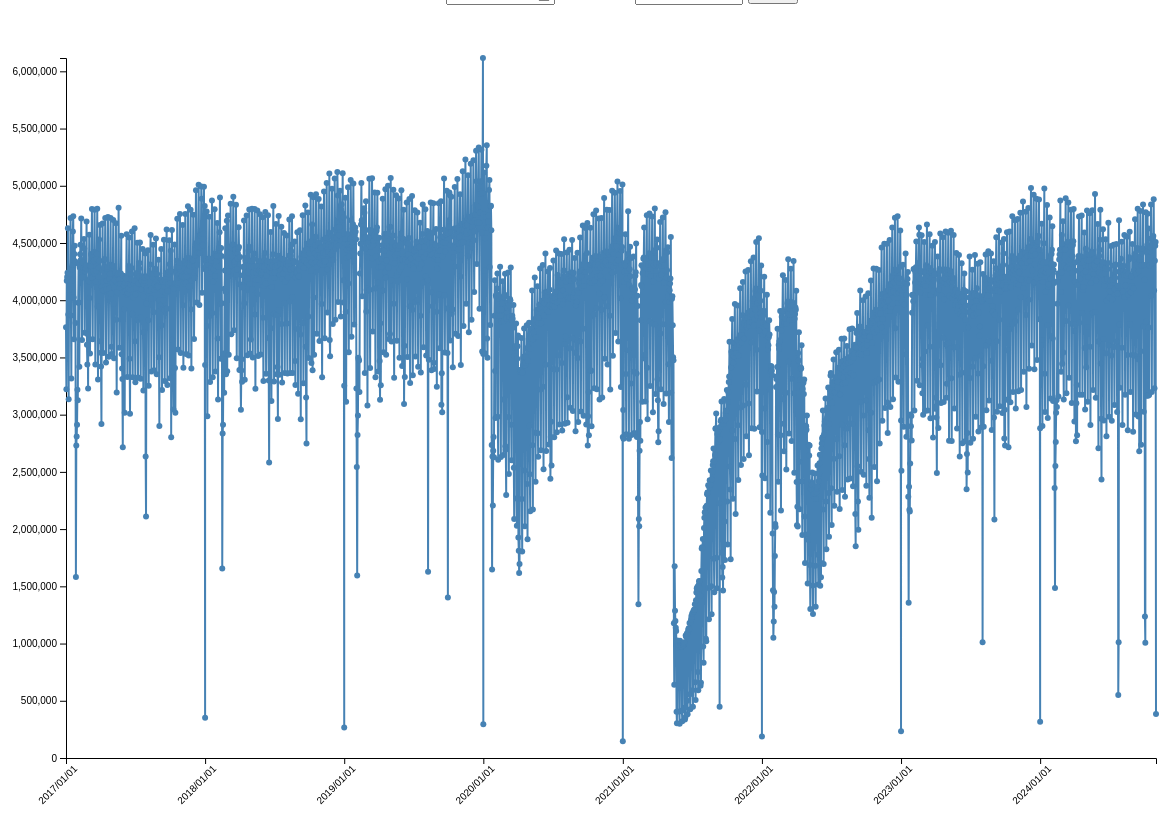
D3 v7 page, settled after 480 driven frames (8 s of simulated time); the page loaded 1 data file(s).


// ── graph2.js
// 設定 SVG 容器尺寸與邊距
const margin = { top: 50, right: 30, bottom: 50, left: 80 };
const width = 1200 - margin.left - margin.right;
const height = 800 - margin.top - margin.bottom;

const svg = d3.select("svg")
    .append("g")
    .attr("transform", `translate(${margin.left},${margin.top})`);

// 定義 X 與 Y 軸縮放
const xScale = d3.scaleTime().range([0, width]);
const yScale = d3.scaleLinear().range([height, 0]);

// 定義折線生成器
const lineGenerator = d3.line()
    .x(d => xScale(new Date(d.Date)))
    .y(d => yScale(d.Total));

let data;
let originalData;

// 讀取 CSV 資料
d3.csv("data/all_year.csv", d3.autoType).then(csvData => {
    data = csvData;
    originalData = csvData;
    const dateExtent = d3.extent(data, d => new Date(d.Date));
    document.getElementById("start-date").min = d3.timeFormat("%Y-%m-%d")(dateExtent[0]);
    document.getElementById("start-date").max = d3.timeFormat("%Y-%m-%d")(dateExtent[1]);
    document.getElementById("end-date").min = d3.timeFormat("%Y-%m-%d")(dateExtent[0]);
    document.getElementById("end-date").max = d3.timeFormat("%Y-%m-%d")(dateExtent[1]);
    document.getElementById("start-date").value = d3.timeFormat("%Y-%m-%d")(dateExtent[0]);
    document.getElementById("end-date").value = d3.timeFormat("%Y-%m-%d")(dateExtent[1]);
    updateChart(data);
});

function updateChart(data) {
    // 設定縮放域
    xScale.domain(d3.extent(data, d => new Date(d.Date)));
    yScale.domain([0, d3.max(data, d => d.Total)]);

    // 清除舊的圖表元素
    svg.selectAll("*").remove();

    // 繪製 X 軸
    svg.append("g")
        .attr("transform", `translate(0,${height})`)
        .call(d3.axisBottom(xScale).tickFormat(d3.timeFormat("%Y/%m/%d")))
        .selectAll("text")
        .attr("transform", "rotate(-45)")
        .style("text-anchor", "end");

    // 繪製 Y 軸
    svg.append("g")
        .call(d3.axisLeft(yScale));

    // 繪製折線
    const path = svg.append("path")
        .datum(data)
        .attr("fill", "none")
        .attr("stroke", "steelblue")
        .attr("stroke-width", 2)
        .attr("d", lineGenerator);

    const totalLength = path.node().getTotalLength();

    path
        .attr("stroke-dasharray", totalLength + " " + totalLength)
        .attr("stroke-dashoffset", totalLength)
        .transition()
        .duration(2000)
        .ease(d3.easeLinear)
        .attr("stroke-dashoffset", 0);
    

    // 添加框選功能
    const brush = d3.brushX()
        .extent([[0, 0], [width, height]])
        .on("end", updateChartOnBrush);

    svg.append("g")
        .attr("class", "brush")
        .call(brush);

    // 添加 tooltip
    const tooltip = d3.select("#tooltip");

    svg.selectAll("circle")
        .data(data)
        .enter()
        .append("circle")
        .attr("cx", d => xScale(new Date(d.Date)))
        .attr("cy", d => yScale(d.Total))
        .attr("r", 3)
        .attr("fill", "steelblue")
        .on("mouseover", function(event, d) {
            tooltip.style("opacity", 0.9);
        })
        .on("mouseout", function(event, d) {
            tooltip.style("opacity", 0);
        })
        .on("mousemove", function(event, d) {
            const date = new Date(d.Date);
            tooltip.style("left", (event.pageX + 20) + "px")
                .style("top", (event.pageY - 50) + "px")
                .html(`
                    <strong>${d3.timeFormat("%Y/%m/%d")(date)} (${d3.timeFormat("%a")(date)})</strong> <br>
                    ${d.Total.toLocaleString()}
                `);
        });
}

function updateChartOnBrush(event) {
    if (!event.selection) return;

    const [x0, x1] = event.selection.map(xScale.invert);
    const filteredData = data.filter(d => new Date(d.Date) >= x0 && new Date(d.Date) <= x1);

    document.getElementById("start-date").value = d3.timeFormat("%Y-%m-%d")(x0);
    document.getElementById("end-date").value = d3.timeFormat("%Y-%m-%d")(x1);

    // 確保 start date 不會在 end date 之後
    if (x0 >= x1) {
        alert("Start date cannot be on or after end date.");
        d3.select("#start-date").property("value", d3.timeFormat("%Y-%m-%d")(new Date(x1 - 86400000))); // 前一天
        return;
    }

    // 鎖起 end date 以後的日期
    d3.select("#start-date").attr("max", d3.timeFormat("%Y-%m-%d")(new Date(x1 - 86400000))); // 前一天
    // 鎖起 start date 以前的日期
    d3.select("#end-date").attr("min", d3.timeFormat("%Y-%m-%d")(new Date(x0 + 86400000))); // 後一天

    updateChart(filteredData);
}

document.getElementById("start-date").addEventListener("change", () => {
    const startDate = new Date(document.getElementById("start-date").value);
    const endDate = new Date(document.getElementById("end-date").value);
    const filteredData = data.filter(d => new Date(d.Date) >= startDate && new Date(d.Date) <= endDate);

    // 鎖起 start date 以前的日期
    d3.select("#end-date").attr("min", d3.timeFormat("%Y-%m-%d")(new Date(startDate.getTime() + 86400000))); // 後一天

    updateChart(filteredData);
});

document.getElementById("end-date").addEventListener("change", () => {
    const startDate = new Date(document.getElementById("start-date").value);
    const endDate = new Date(document.getElementById("end-date").value);
    const filteredData = data.filter(d => new Date(d.Date) >= startDate && new Date(d.Date) <= endDate);

    // 鎖起 end date 以後的日期
    d3.select("#start-date").attr("max", d3.timeFormat("%Y-%m-%d")(new Date(endDate.getTime() - 86400000))); // 前一天

    updateChart(filteredData);
});

document.getElementById("reset-button").addEventListener("click", () => {
    document.getElementById("start-date").value = d3.timeFormat("%Y-%m-%d")(d3.extent(originalData, d => new Date(d.Date))[0]);
    document.getElementById("end-date").value = d3.timeFormat("%Y-%m-%d")(d3.extent(originalData, d => new Date(d.Date))[1]);
    updateChart(originalData);
});

### data: data/all_year.csv
Date, Yellow, Red, Orange, Blue, Green, Brown, Total
2017-01-01, 9584, 1173713, 552875, 1130424, 568354, 328338, 3763288
2017-01-02, 9494, 929926, 505435, 1005342, 467140, 305038, 3222375
2017-01-03, 14958, 1074523, 751600, 1200670, 647672, 480926, 4170349
2017-01-04, 15012, 1087352, 761506, 1199088, 652403, 487524, 4202885
2017-01-05, 15248, 1090016, 768780, 1213264, 659439, 493928, 4240675
2017-01-06, 17008, 1188518, 815372, 1361564, 715476, 530766, 4628704
2017-01-07, 12887, 1037150, 659629, 1199170, 596962, 369468, 3875266
2017-01-08, 10012, 870446, 519653, 985808, 461910, 287674, 3135503
2017-01-09, 14782, 1042036, 744638, 1185918, 633441, 469704, 4090519
2017-01-10, 14958, 1060686, 759520, 1206441, 649916, 486518, 4178039
2017-01-11, 15568, 1069440, 767797, 1223860, 658096, 493740, 4228501
2017-01-12, 15402, 1080192, 771497, 1244401, 666421, 498529, 4276442
2017-01-13, 16774, 1164494, 839822, 1402646, 744546, 549748, 4718030
2017-01-14, 11784, 991433, 658220, 1233651, 598016, 373708, 3866812
2017-01-15, 11066, 888213, 559185, 1055046, 497480, 304594, 3315584
2017-01-16, 14756, 1054698, 746903, 1225260, 657707, 470868, 4170192
2017-01-17, 15726, 1091382, 752582, 1248972, 670284, 490482, 4269428
2017-01-18, 15945, 1093696, 766776, 1265728, 676464, 489473, 4308082
2017-01-19, 16460, 1157126, 811614, 1365140, 731516, 517696, 4599552
2017-01-20, 16542, 1218137, 820116, 1423365, 734665, 519828, 4732653
2017-01-21, 12316, 1089232, 669994, 1257126, 620566, 375130, 4024364
2017-01-22, 10317, 1022646, 580483, 1158580, 557089, 330518, 3659633
2017-01-23, 14936, 1134912, 764590, 1327356, 681808, 480363, 4403965
2017-01-24, 15349, 1149906, 773261, 1344917, 697900, 493700, 4475033
2017-01-25, 15022, 1086440, 753354, 1330254, 675158, 479958, 4340186
2017-01-26, 12258, 949348, 652589, 1204681, 575365, 406571, 3800812
2017-01-27, 5100, 444746, 275490, 496064, 215986, 143876, 1581262
2017-01-28, 7268, 842036, 445219, 860477, 351438, 225102, 2731540
2017-01-29, 7569, 898282, 437546, 853208, 369818, 242750, 2809173
2017-01-30, 7556, 880244, 439786, 955588, 384890, 242838, 2910902
2017-01-31, 9318, 959184, 492836, 1037081, 439863, 279845, 3218127
2017-02-01, 8721, 887799, 495330, 1013927, 440775, 280254, 3126806
2017-02-02, 12403, 1022640, 676159, 1247262, 597614, 421244, 3977322
2017-02-03, 13222, 1121414, 718130, 1354169, 647689, 461412, 4316036
2017-02-04, 10243, 1030689, 624241, 1313114, 642373, 358896, 3979556
2017-02-05, 8610, 901182, 544046, 1124496, 536112, 303466, 3417912
2017-02-06, 14444, 1075034, 740986, 1316329, 676941, 462284, 4286018
2017-02-07, 14884, 1124310, 757898, 1332010, 688886, 483270, 4401258
2017-02-08, 15456, 1159308, 772804, 1353934, 698601, 485292, 4485395
2017-02-09, 14870, 1110931, 758532, 1314855, 686590, 468588, 4354366
2017-02-10, 15180, 1196395, 805875, 1456582, 737624, 502905, 4714561
2017-02-11, 10860, 1062807, 661628, 1377383, 707752, 374353, 4194783
2017-02-12, 10401, 1007550, 574895, 1174045, 575764, 308873, 3651528
2017-02-13, 14874, 1098503, 740402, 1229700, 653334, 464598, 4201411
2017-02-14, 15330, 1124457, 756363, 1275981, 668712, 488730, 4329573
2017-02-15, 14938, 1104962, 757842, 1243673, 659258, 481935, 4262608
2017-02-16, 15054, 1108396, 756102, 1247772, 667640, 484549, 4279513
2017-02-17, 15736, 1187048, 785180, 1335464, 704075, 506467, 4533970
2017-02-18, 14580, 1170890, 762604, 1343554, 693197, 468066, 4452891
2017-02-19, 10500, 1078872, 590749, 1129068, 558600, 348628, 3716417
2017-02-20, 15058, 1104997, 768798, 1224924, 652271, 485390, 4251438
2017-02-21, 15368, 1114202, 776096, 1235554, 662045, 498622, 4301887
2017-02-22, 15372, 1073766, 780150, 1244028, 665870, 499147, 4278333
2017-02-23, 15534, 1079504, 783236, 1249118, 674652, 503136, 4305180
2017-02-24, 16384, 1165923, 839544, 1401522, 729114, 535327, 4687814
2017-02-25, 10820, 934080, 602357, 1192894, 542665, 327842, 3610658
2017-02-26, 9138, 943676, 553832, 1132052, 513794, 286638, 3439130
2017-02-27, 10176, 1074803, 589558, 1171930, 524201, 330934, 3701602
2017-02-28, 8591, 885610, 531452, 1040458, 470096, 292830, 3229037
2017-03-01, 14854, 1071008, 766344, 1195937, 650690, 477707, 4176540
... 2,808 more rows